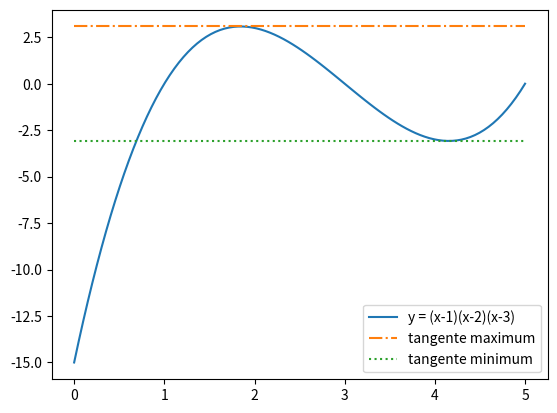

Python code for this plot:
import numpy as np
from sympy import symbols, expand, diff
from sympy.solvers import solve
import matplotlib.pyplot as plt

X = np.linspace(0, 5, 100)
p = lambda x: (x - 1 ) * (x - 3) * (x - 5)
Y = [p(x) for x in X]

# Nous créons une variable : x
x = symbols('x')

print(diff(expand((x - 1) * (x - 3) * (x - 5))))
#> 3*x**2 - 18*x + 23
root = solve(diff(expand((x - 1) * (x - 3) * (x - 5))))
root = [float(r) for r in root]
print(root)
# [1.8452994616207485, 4.1547005383792515]
plt.plot(X, Y, label="y = (x-1)(x-2)(x-3)")
plt.plot(X, [p(root[0])] * len(X), '-.', label="tangente maximum")
plt.plot(X, [p(root[1])] * len(X), ':', label="tangente minimum")
plt.legend()
plt.show()

# La variation au voisinage d'un extremum
# est faible.
delta = 1e-3
print(p(root[0] + delta) - p(root[0]))
#> -3.4631016152530947e-06

# Pour un point quelconque
# ce n'est pas le cas.
print(p(1 + delta) - p(1))
#> 0.007994000999999121

# En exprimant cette variation
# relativement à la variation de x
# l'effet est encore plus frappant.

print((p(root[0] + delta) - p(root[0])) / delta)
#> -0.0034631016152530947

# Pour un point quelconque
# ce n'est pas le cas.
print((p(1 + delta) - p(1))  / delta)
#> 7.994
